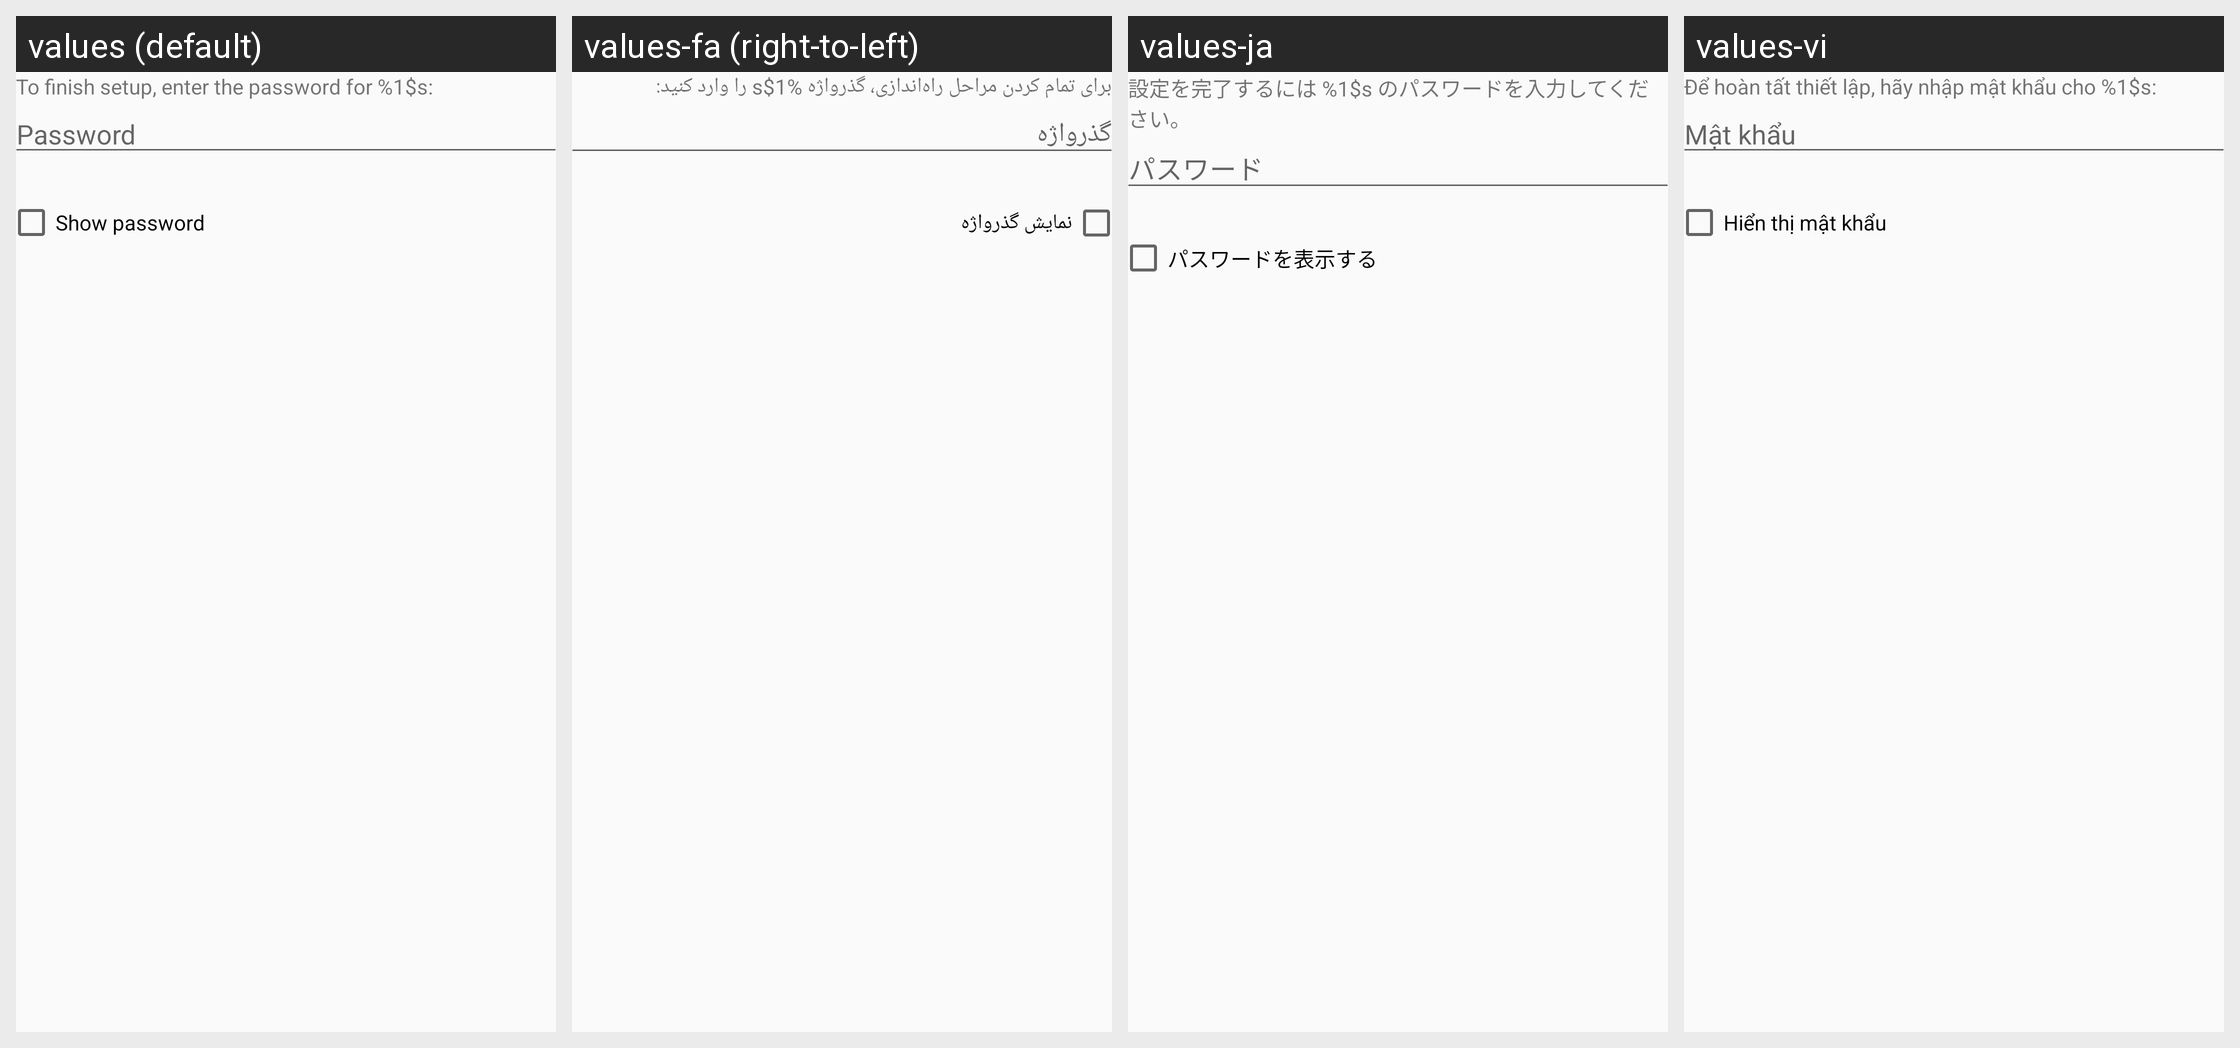

Strings drawn on this Android screen and how each of the app's shown locales translates them:
Android screen res/layout/gmailify_password_fragment.xml rendered under 4 locales, left to right: values (default), values-fa (right-to-left), values-ja, values-vi. Device: Nexus 5 (rendered at 1080×1920; each locale shown at half size, 540×960, under a caption strip naming it); theme UnifiedEmailTheme.
Other locales in the repository, not shown: values-af, values-am, values-ar, values-be, values-be-rBY, values-bg, values-bn, values-bn-rBD, values-bs, values-bs-rBA, values-ca, values-cs, values-da, values-de, values-el, values-en-rAU, values-en-rGB, values-en-rIN, values-es, values-es-rUS, values-et, values-et-rEE, values-eu, values-eu-rES, values-fi, values-fr, values-fr-rCA, values-gl, values-gl-rES, values-gu, values-gu-rIN, values-hi, values-hr, values-hu, values-hy, values-hy-rAM, values-id, values-in, values-is, values-is-rIS, values-it, values-iw, values-ka, values-ka-rGE, values-kk, values-kk-rKZ, values-km, values-kn-rIN, values-ko, values-ky, values-ky-rKG, values-lo, values-lt, values-lv, values-mk, values-mk-rMK, values-ml, values-ml-rIN, values-mn, values-mn-rMN, values-mr, values-mr-rIN, values-ms, values-ms-rMY, values-my, values-my-rMM, values-nb, values-ne-rNP, values-nl, values-pa, values-pa-rIN, values-pl, values-pt, values-pt-rBR, values-pt-rPT, values-ro, values-ru, values-si, values-si-rLK, values-sk, values-sl, values-sq, values-sq-rAL, values-sr, values-sv, values-sw, values-ta, values-ta-rIN, values-te, values-te-rIN, values-th, values-tl, values-tr, values-uk, values-ur, values-ur-rPK, values-uz, values-uz-rUZ, values-zh-rCN, values-zh-rHK, values-zh-rTW, values-zu.
Strings drawn on this screen, with the default value and each locale's value (text and hints the layout hard-codes, and strings that could not be matched under every locale, appear in the picture but are not listed):

gmailify_password_text_fmt
  values: To finish setup, enter the password for %1$s:
  values-fa: برای تمام کردن مراحل راه‌اندازی، گذرواژه %1$s را وارد کنید:
  values-ja: 設定を完了するには %1$s のパスワードを入力してください。
  values-vi: Để hoàn tất thiết lập, hãy nhập mật khẩu cho %1$s:

password_hint
  values: Password
  values-fa: گذرواژه
  values-ja: パスワード
  values-vi: Mật khẩu

show_password
  values: Show password
  values-fa: نمایش گذرواژه
  values-ja: パスワードを表示する
  values-vi: Hiển thị mật khẩu
